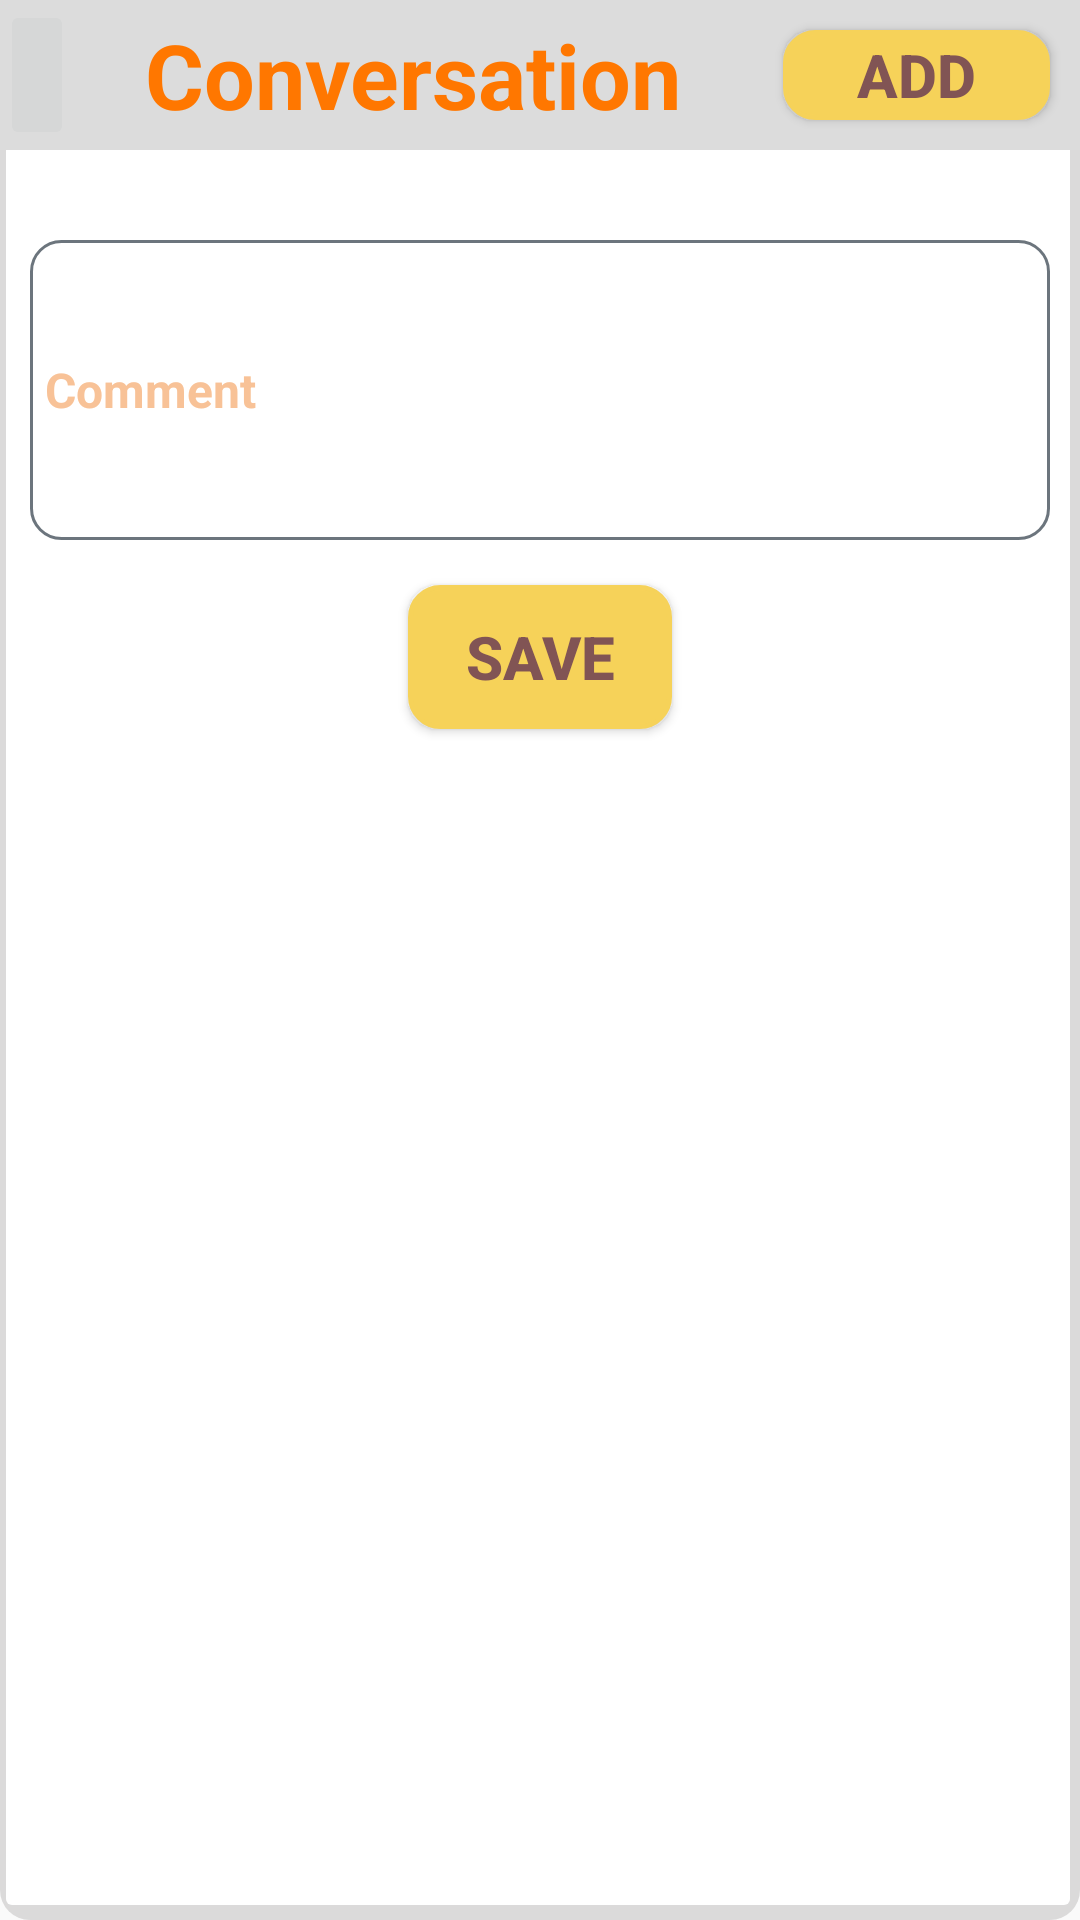

Here is an Android app screen rendered from its layout file. Give the layout XML and the strings, colors and styles it references.
<!-- AndroidManifest.xml: application theme Theme.AppCompat.Light.NoActionBar -->
<!-- res/layout/activity_rate.xml -->
<?xml version="1.0" encoding="utf-8"?>
<LinearLayout xmlns:android="http://schemas.android.com/apk/res/android"
    xmlns:app="http://schemas.android.com/apk/res-auto"
    xmlns:tools="http://schemas.android.com/tools"
    android:layout_width="match_parent"
    android:layout_height="match_parent"
    android:background="@drawable/background"
    android:orientation="vertical"
    tools:context=".activity.RateActivity">

    <LinearLayout
        android:layout_width="match_parent"
        android:layout_height="50dp"
        android:layout_marginBottom="20dp"
        android:background="@drawable/background_toolbar"
        android:orientation="horizontal">

        <ImageButton
            android:id="@+id/btnPreviousRate"
            android:layout_width="wrap_content"
            android:layout_height="match_parent"
            android:layout_weight="1"
            android:src="@drawable/baseline_arrow_back_24"
            app:tint="@color/orange" />

        <TextView
            android:layout_width="wrap_content"
            android:layout_height="wrap_content"
            android:layout_gravity="center"
            android:layout_weight="60"
            android:gravity="center"
            android:text="Conversation"
            android:textColor="@color/orange"
            android:textSize="30sp"
            android:textStyle="bold" />

        <Button
            android:id="@+id/btnAdd_rate"
            android:layout_width="wrap_content"
            android:layout_height="wrap_content"
            android:layout_gravity="center"
            android:layout_margin="10dp"
            android:layout_weight="1"
            android:background="@drawable/input_login"
            android:backgroundTint="#F6D259"
            android:drawableLeft="@drawable/add_24"
            android:text="Add"
            android:textColor="#815454"
            android:textSize="20dp"
            android:textStyle="bold" />

    </LinearLayout>

    <LinearLayout
        android:id="@+id/lnAdd"
        android:layout_width="match_parent"
        android:layout_height="wrap_content"
        android:orientation="vertical">

        <EditText
            android:id="@+id/edtCommentRate"
            android:layout_width="match_parent"
            android:layout_height="100dp"
            android:layout_margin="10dp"
            android:background="@drawable/custom_input"
            android:drawablePadding="10dp"
            android:hint="Comment"
            android:inputType="textMultiLine"
            android:maxLines="1"
            android:padding="5dp"
            android:textColor="@color/orange"
            android:textColorHint="@color/orange_hint"
            android:textSize="16dp"
            android:textStyle="bold" />

        <Button
            android:id="@+id/btnSaveRate"
            android:layout_width="wrap_content"
            android:layout_height="wrap_content"
            android:layout_gravity="center"
            android:layout_margin="5dp"
            android:layout_weight="1"
            android:background="@drawable/input_login"
            android:backgroundTint="#F6D259"
            android:text="Save"
            android:textColor="#815454"
            android:textSize="20dp"
            android:textStyle="bold" />
    </LinearLayout>

    <LinearLayout
        android:layout_width="match_parent"
        android:layout_height="wrap_content"
        android:layout_margin="5dp"
        android:layout_marginTop="20dp"
        android:orientation="vertical">

        <ListView
            android:id="@+id/lvRate"
            android:layout_width="match_parent"
            android:layout_height="match_parent"
            android:divider="@android:color/transparent"
            android:dividerHeight="10dp"
            android:footerDividersEnabled="false"
            android:paddingLeft="10dp" />
    </LinearLayout>


</LinearLayout>
<!-- resources referenced by this layout -->
<resources>
  <color name="orange">#FF7700</color>
  <color name="orange_hint">#F8C297</color>
  <!-- drawable background (drawable) -->
  <?xml version="1.0" encoding="utf-8"?>
  <layer-list xmlns:android="http://schemas.android.com/apk/res/android">
      <item>
          <shape android:shape="rectangle">
              <solid android:color="#CAD3D2D2"/>
              <corners android:radius="10dp" />
          </shape>
      </item>
  
      <item
          android:left="2dp"
          android:right="3.5dp"
          android:top="2dp"
          android:bottom="5dp">
          <shape android:shape="rectangle">
              <solid android:color="@android:color/white"/>
              <corners android:radius="2dp" />
          </shape>
      </item>
  </layer-list>
  <!-- drawable background_toolbar (drawable) -->
  <?xml version="1.0" encoding="utf-8"?>
  <shape
      xmlns:android="http://schemas.android.com/apk/res/android"
      android:shape="rectangle">
      <solid android:color="@color/gray"></solid>
  
  
  
  
  
  </shape>
  <!-- drawable custom_input (drawable) -->
  <?xml version="1.0" encoding="utf-8"?>
  <selector xmlns:android="http://schemas.android.com/apk/res/android">
      <item android:state_enabled="true" android:state_focused="true">
          <shape android:shape="rectangle">
              <solid android:color="@color/white" />
              <corners android:radius="10dp" />
              <stroke android:color="#007bff" android:width="1.2dp"/>
          </shape>
      </item>
  
      <item android:state_enabled="true">
          <shape android:shape="rectangle">
              <solid android:color="@color/white" />
              <corners android:radius="10dp" />
              <stroke android:color="#6c757d" android:width="1dp"/>
          </shape>
      </item>
  </selector>
  <!-- drawable input_login (drawable) -->
  <?xml version="1.0" encoding="utf-8"?>
  <shape xmlns:android="http://schemas.android.com/apk/res/android"
      android:shape="rectangle">
      <solid android:color="#fff"></solid>
      <stroke
          android:color="@color/black"
          android:width="1.5dp">
  
      </stroke>
      <corners android:radius="10dp">
  
      </corners>
  </shape>
  <color name="gray">#DCDCDC</color>
  <color name="white">#FFFFFFFF</color>
  <color name="black">#FF000000</color>
</resources>
